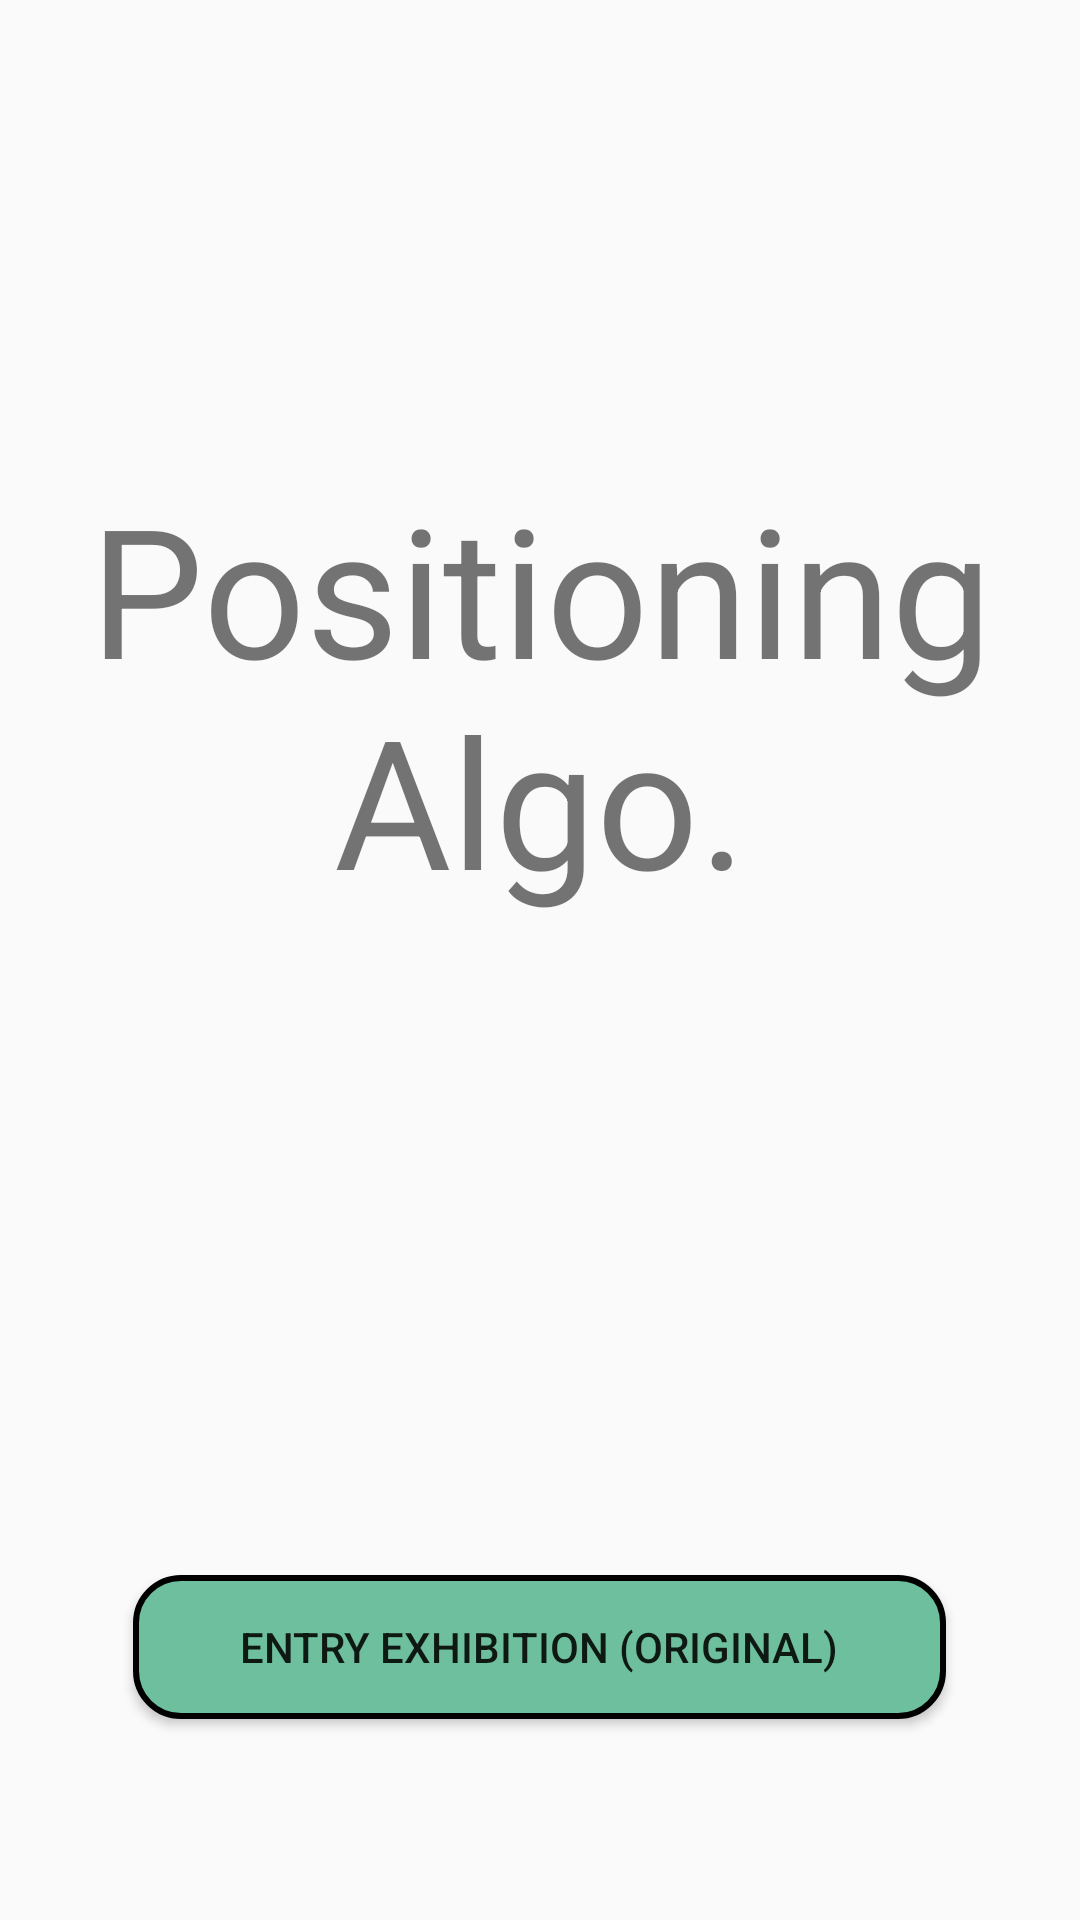

Reconstruct the res/layout file that produces this screen, plus the resources it refers to.
<!-- AndroidManifest.xml: application theme AppTheme -->
<!-- res/layout/activity_init_activity_v3.xml -->
<?xml version="1.0" encoding="utf-8"?>
<RelativeLayout xmlns:android="http://schemas.android.com/apk/res/android"
    xmlns:app="http://schemas.android.com/apk/res-auto"
    xmlns:tools="http://schemas.android.com/tools"
    android:layout_width="match_parent"
    android:layout_height="match_parent"
    android:paddingBottom="@dimen/activity_vertical_margin"
    android:paddingLeft="@dimen/activity_horizontal_margin"
    android:paddingRight="@dimen/activity_horizontal_margin"
    android:paddingTop="@dimen/activity_vertical_margin"
    android:id="@+id/root"
    tools:context="tech.onetime.originalExhibition.activity.initActivityV3">

    
        
        
        
        
        
        
        
        
        
        
    <TextView
        android:id="@+id/initLogo"
        android:gravity="center_horizontal"
        android:text="Positioning Algo."
        android:layout_width="fill_parent"
        android:layout_height="wrap_content"
        android:minHeight="250dp"
        android:minWidth="250dp"
        android:textSize="60sp"
        android:layout_marginBottom="119dp"
        android:layout_above="@+id/entry"
        android:layout_centerHorizontal="true" />
    <Button
        android:text="@string/entry"
        android:layout_width="271dp"
        android:layout_height="wrap_content"
        android:id="@+id/entry"
        android:layout_alignParentBottom="true"
        android:layout_centerHorizontal="true"
        android:background="@drawable/entry_exhibition_button"
        android:layout_marginBottom="51dp" />


</RelativeLayout>
<!-- resources referenced by this layout -->
<resources>
  <dimen name="activity_horizontal_margin">16dp</dimen>
  <dimen name="activity_vertical_margin">16dp</dimen>
  <!-- drawable entry_exhibition_button (drawable) -->
  <?xml version="1.0" encoding="utf-8"?>
  <shape xmlns:android="http://schemas.android.com/apk/res/android"
      android:shape="rectangle" android:layout_height="50dp" android:layout_width="50dp">
      
      <solid android:color="#6ebf9e" />
      
      <padding
          android:top="10dp"
          android:right="10dp"
          android:bottom="10dp"
          android:left="10dp"
          />
      
      <corners android:radius="15dp" />
      
      <stroke
          android:width="2dp"
          android:color="@android:color/black"
          android:dashGap="0dp"
          android:dashWidth="0dp" />
  </shape>
  <!-- mipmap ic_launcher: png bitmap (mipmap-hdpi, 3600 bytes) -->
  <string name="entry" translatable="false">Entry Exhibition (Original)</string>
  <style name="AppTheme" parent="Theme.AppCompat.Light.NoActionBar">
          
          <item name="colorPrimary">@color/colorPrimary</item>
          <item name="colorPrimaryDark">@color/blue_A100</item>
          <item name="colorAccent">@color/colorAccent</item>
      </style>
  <color name="colorPrimary">#F44336</color>
  <color name="blue_A100">#82B1FF</color>
  <color name="colorAccent">#EF9A9A</color>
</resources>
